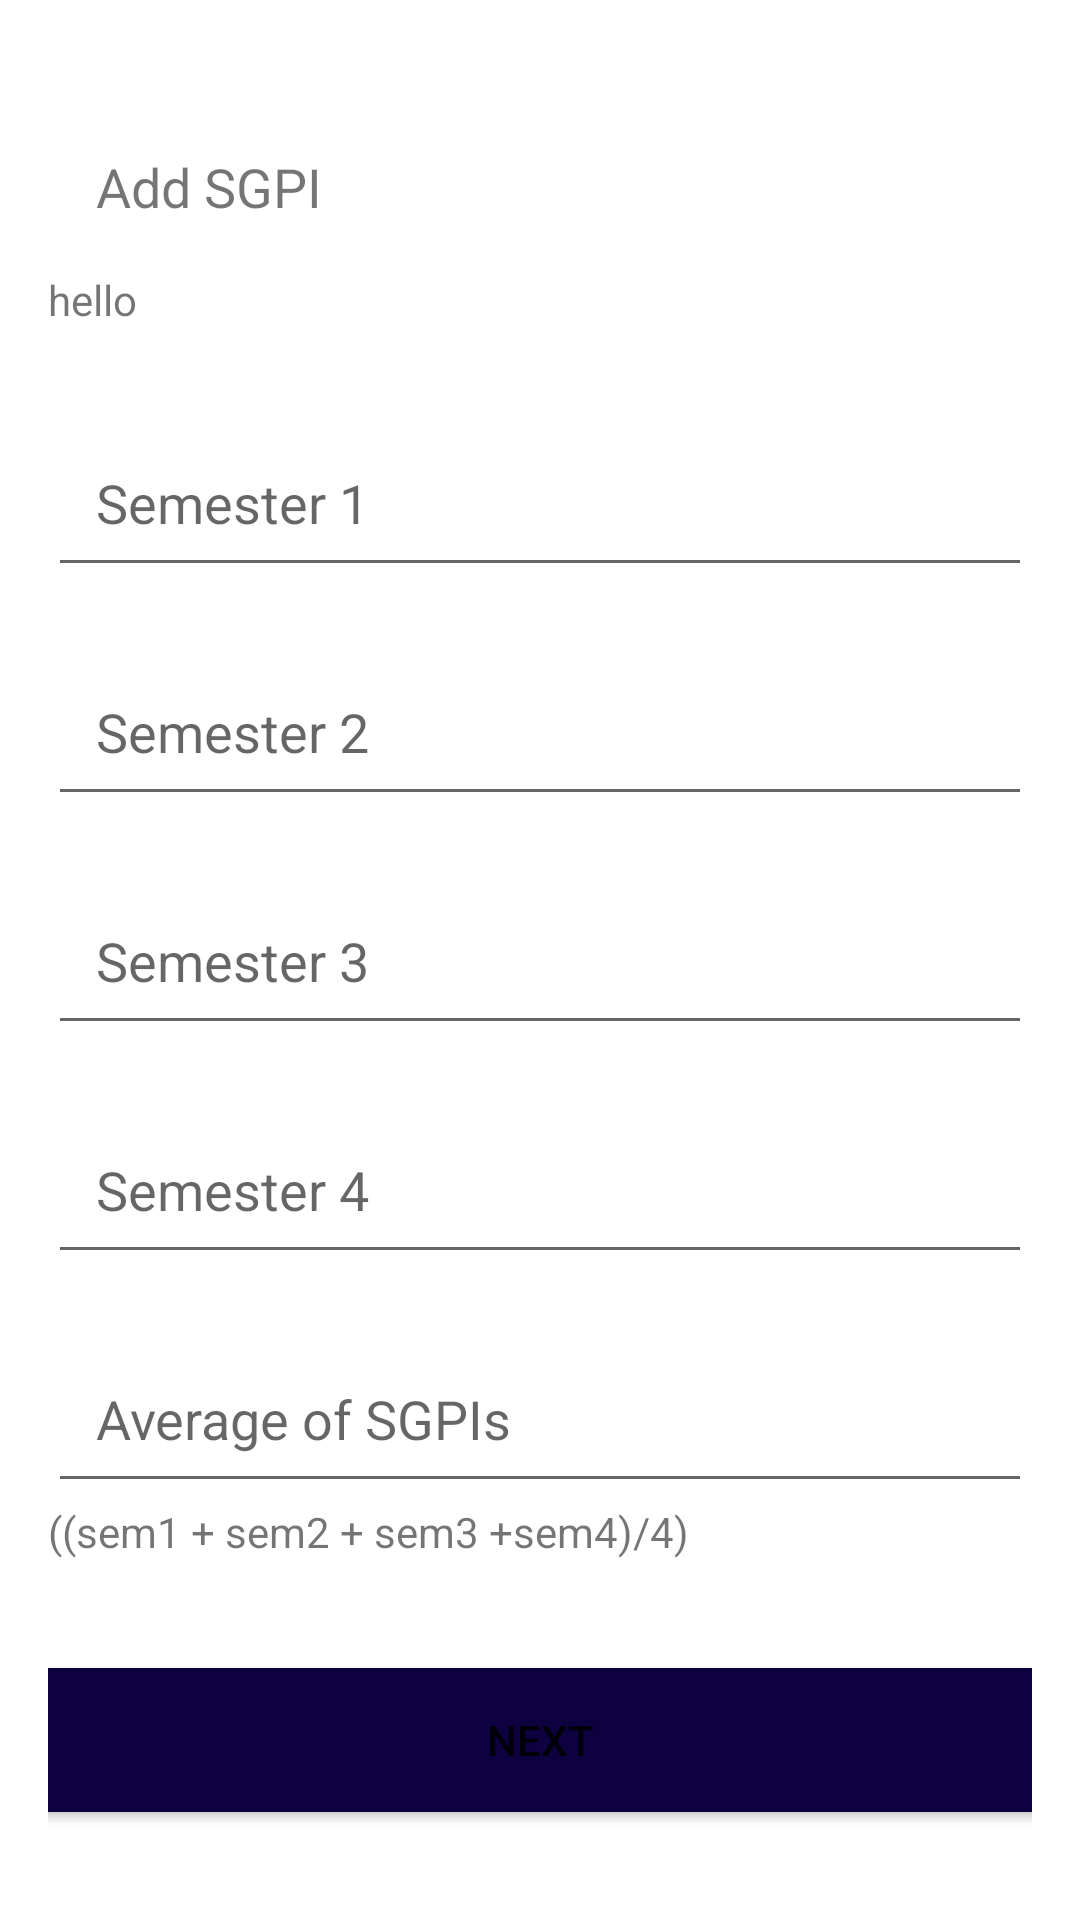

Android layout source for this screen:
<!-- AndroidManifest.xml: application theme Theme.Student_details_jobspot -->
<!-- res/layout/activity_sgpi.xml -->
<?xml version="1.0" encoding="utf-8"?>
<LinearLayout xmlns:android="http://schemas.android.com/apk/res/android"
    android:layout_width="match_parent"
    android:layout_height="match_parent"
    xmlns:tools="http://schemas.android.com/tools"
    android:orientation="vertical"
    android:padding="16dp"
    tools:context=".MainActivity">
    <TextView
        android:id="@+id/etSPGI"
        android:layout_width="wrap_content"
        android:layout_height="wrap_content"
        android:padding="16dp"
        android:text="Add SGPI"
        android:textSize="18sp"
        android:layout_marginTop="18dp"
        />
    <TextView
        android:id="@+id/tv2"
        android:layout_width="wrap_content"
        android:layout_height="wrap_content"
        android:text="hello"/>
    <EditText
        android:id="@+id/etSem1"
        android:layout_width="match_parent"
        android:layout_height="wrap_content"
        android:hint="Semester 1"
        android:padding="16dp"
        android:layout_marginTop="30dp"/>

    <EditText
        android:id="@+id/etSem2"
        android:layout_width="match_parent"
        android:layout_height="wrap_content"
        android:hint="Semester 2"
        android:padding="16dp"
        android:layout_marginTop="20dp"/>
    <EditText
        android:id="@+id/etSem3"
        android:layout_width="match_parent"
        android:layout_height="wrap_content"
        android:hint="Semester 3"
        android:padding="16dp"
        android:layout_marginTop="20dp"/>

    <EditText
        android:id="@+id/etSem4"
        android:layout_width="match_parent"
        android:layout_height="wrap_content"
        android:hint="Semester 4"
        android:padding="16dp"
        android:layout_marginTop="20dp"/>

    <EditText
        android:id="@+id/etAvg"
        android:layout_width="match_parent"
        android:layout_height="wrap_content"
        android:hint="Average of SGPIs"
        android:padding="16dp"
        android:layout_marginTop="20dp"/>
    <TextView
        android:layout_width="match_parent"
        android:layout_height="wrap_content"
        android:text="((sem1 + sem2 + sem3 +sem4)/4)"/>
    <Button
        android:id="@+id/btnSgpiNext"
        android:layout_width="350dp"
        android:layout_height="60dp"
        android:layout_gravity="center"
        android:text="Next"
        android:backgroundTint="#0D0140"
        android:layout_marginTop="30dp"/>
</LinearLayout>
<!-- resources referenced by this layout -->
<resources>
  <style name="Theme.Student_details_jobspot" parent="Theme.MaterialComponents.DayNight.DarkActionBar">
          
          <item name="colorPrimary">@color/purple_500</item>
          <item name="colorPrimaryVariant">@color/purple_700</item>
          <item name="colorOnPrimary">@color/white</item>
          
          <item name="colorSecondary">@color/teal_200</item>
          <item name="colorSecondaryVariant">@color/teal_700</item>
          <item name="colorOnSecondary">@color/black</item>
          
          <item name="android:statusBarColor" tools:targetApi="l">?attr/colorPrimaryVariant</item>
          
      </style>
  <!-- not gathered from this repository: default colours our renderer supplied (Android Studio template values) -->
  <color name="purple_500">#FF6200EE</color>
  <color name="purple_700">#FF3700B3</color>
  <color name="teal_200">#FF03DAC5</color>
  <color name="teal_700">#FF018786</color>
  <color name="black">#FF000000</color>
  <color name="white">#FFFFFFFF</color>
</resources>
